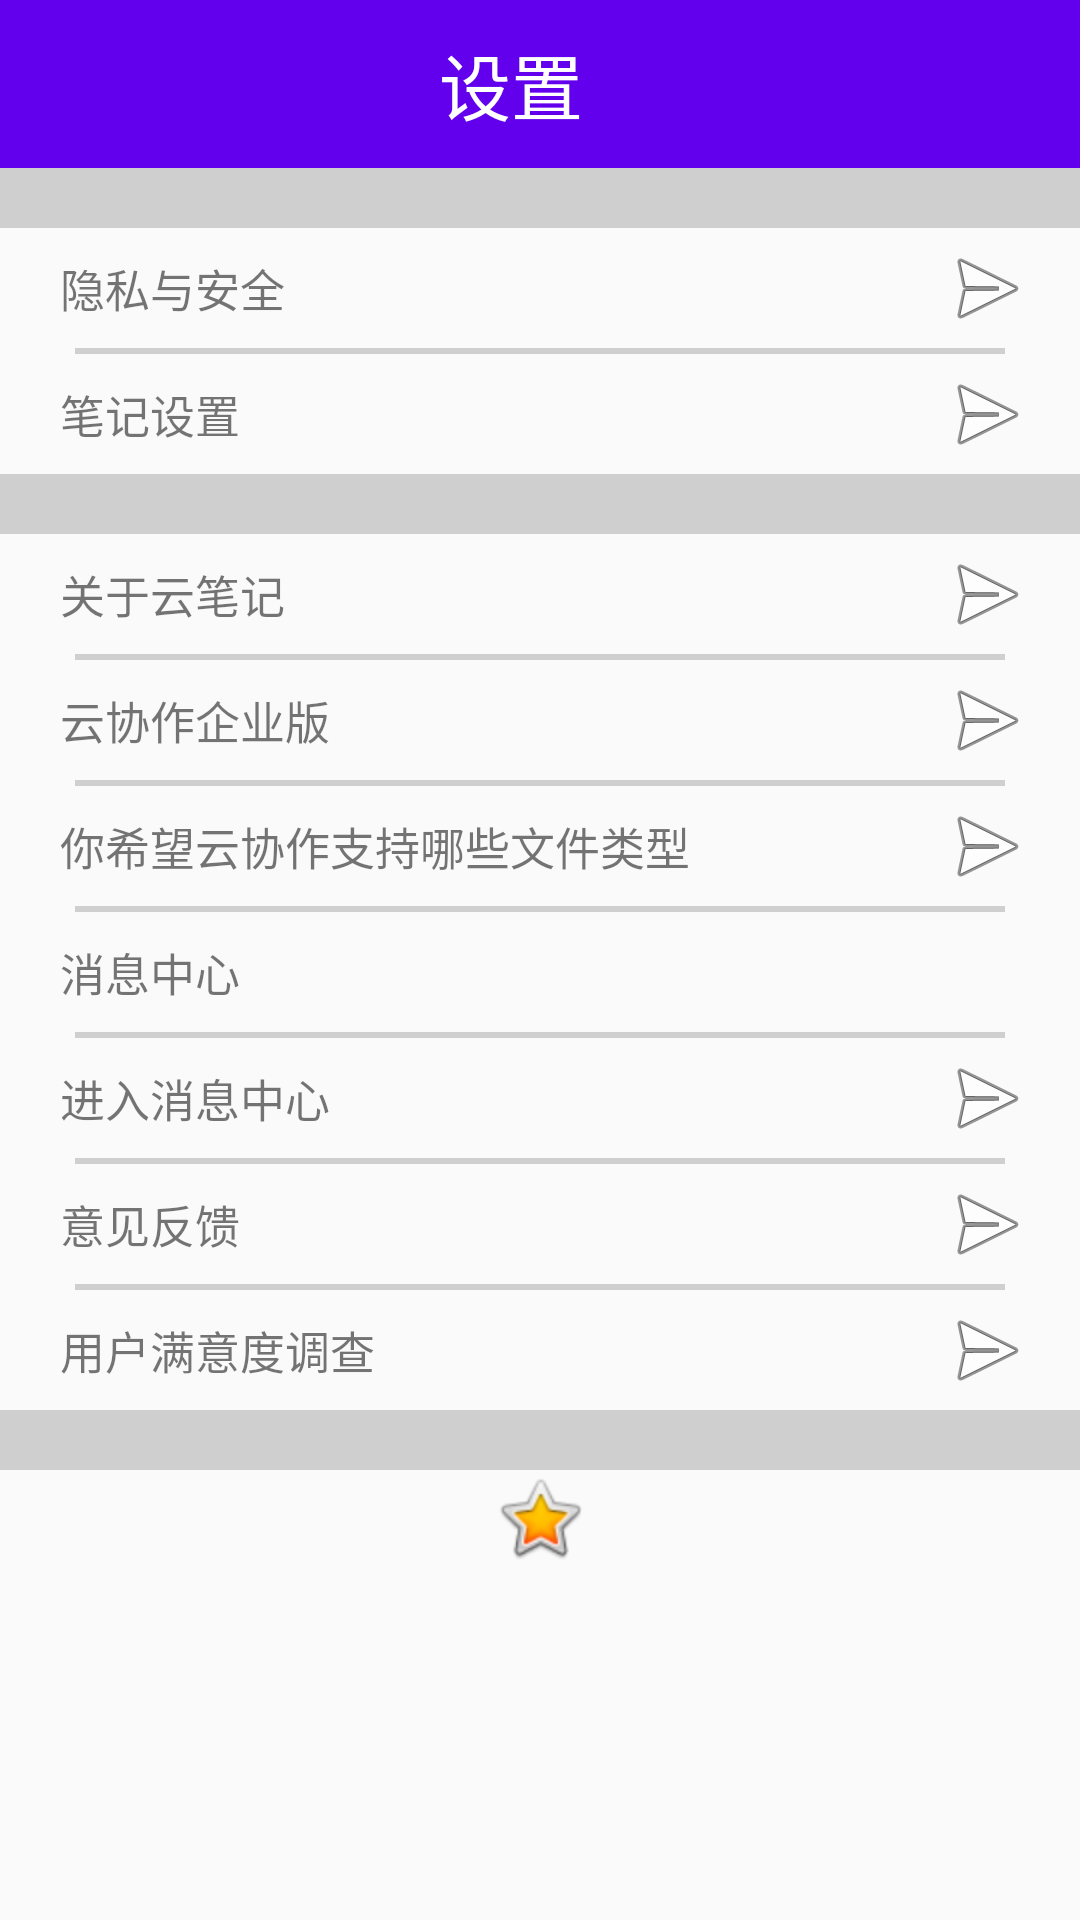

The Android layout XML behind this screen, and the referenced resources:
<!-- AndroidManifest.xml: application theme AppTheme -->
<!-- res/layout/fragment_setting.xml -->
<LinearLayout xmlns:android="http://schemas.android.com/apk/res/android"
    xmlns:app="http://schemas.android.com/apk/res-auto"
    xmlns:tools="http://schemas.android.com/tools"
    android:layout_width="match_parent"
    android:layout_height="match_parent"
    android:orientation="vertical"
    tools:context="com.jikexueyuan.cloudnotes.fragment.SettingFragment">


    <android.support.v7.widget.Toolbar
        android:id="@+id/toolbar_set"
        android:layout_width="match_parent"
        android:layout_height="?attr/actionBarSize"
        android:background="?attr/colorPrimary"
        app:popupTheme="@style/AppTheme.PopupOverlay">

        <TextView
            android:layout_width="match_parent"
            android:layout_height="match_parent"
            android:gravity="center"
            android:text="设置"
            android:textSize="24sp"
            android:textColor="#ffffff"
            android:paddingRight="35dp" />
    </android.support.v7.widget.Toolbar>


    <ScrollView
        android:layout_width="match_parent"
        android:layout_height="wrap_content">

        <LinearLayout
            android:layout_width="match_parent"
            android:layout_height="wrap_content"
            android:orientation="vertical">

            <TextView style="@style/MyLine" />

            <LinearLayout style="@style/MyListCell">

                <TextView
                    style="@style/MyText"
                    android:text="@string/anquan" />

                <ImageView
                    style="@style/MyImage"
                    android:src="@android:drawable/ic_menu_send" />

            </LinearLayout>

            <TextView style="@style/MyDiv" />

            <LinearLayout style="@style/MyListCell">

                <TextView
                    style="@style/MyText"
                    android:text="@string/biji" />

                <ImageView
                    style="@style/MyImage"
                    android:src="@android:drawable/ic_menu_send" />

            </LinearLayout>

            <TextView style="@style/MyLine" />

            <LinearLayout style="@style/MyListCell">

                <TextView
                    style="@style/MyText"
                    android:text="@string/info" />

                <ImageView
                    style="@style/MyImage"
                    android:src="@android:drawable/ic_menu_send" />

            </LinearLayout>

            <TextView style="@style/MyDiv" />

            <LinearLayout style="@style/MyListCell">

                <TextView
                    style="@style/MyText"
                    android:text="@string/xiezuo" />

                <ImageView
                    style="@style/MyImage"
                    android:src="@android:drawable/ic_menu_send" />

            </LinearLayout>

            <TextView style="@style/MyDiv" />

            <LinearLayout style="@style/MyListCell">

                <TextView
                    style="@style/MyText"
                    android:text="@string/xiwang" />

                <ImageView
                    style="@style/MyImage"
                    android:src="@android:drawable/ic_menu_send" />

            </LinearLayout>

            <TextView style="@style/MyDiv" />

            <LinearLayout style="@style/MyListCell">

                <TextView
                    style="@style/MyText"
                    android:text="@string/xiaoxi" />

                <ToggleButton
                    android:id="@+id/toggleButton"
                    android:layout_width="wrap_content"
                    android:layout_height="wrap_content"
                    android:layout_gravity="center_horizontal"
                    android:background="@android:color/transparent"
                    android:button="@drawable/toogle_btn"
                    android:checked="false"
                    android:gravity="center"
                    android:text=""
                    android:textOff=""
                    android:textOn="" />

            </LinearLayout>

            <TextView style="@style/MyDiv" />

            <LinearLayout style="@style/MyListCell">

                <TextView
                    style="@style/MyText"
                    android:text="@string/jinruxiaoxizhongxin" />

                <ImageView
                    style="@style/MyImage"
                    android:src="@android:drawable/ic_menu_send" />

            </LinearLayout>

            <TextView style="@style/MyDiv" />

            <LinearLayout style="@style/MyListCell">

                <TextView
                    style="@style/MyText"
                    android:text="@string/yijian" />

                <ImageView
                    style="@style/MyImage"
                    android:src="@android:drawable/ic_menu_send" />

            </LinearLayout>

            <TextView style="@style/MyDiv" />

            <LinearLayout style="@style/MyListCell">

                <TextView
                    style="@style/MyText"
                    android:text="@string/diaocha" />

                <ImageView
                    style="@style/MyImage"
                    android:src="@android:drawable/ic_menu_send" />

            </LinearLayout>

            <TextView style="@style/MyLine" />

            <ImageView
                android:layout_width="match_parent"
                android:layout_height="wrap_content"
                android:src="@android:drawable/btn_star_big_on" />

        </LinearLayout>

    </ScrollView>


</LinearLayout>
<!-- resources referenced by this layout -->
<resources>
  <!-- drawable toogle_btn (drawable) -->
  <?xml version="1.0" encoding="utf-8"?>
  <selector xmlns:android="http://schemas.android.com/apk/res/android">
      <item android:state_checked="true" android:drawable="@mipmap/toggle_btn_checked"/>
      <item android:drawable="@mipmap/toggle_btn_unchecked"/>
  
  </selector>
  <string name="anquan">隐私与安全</string>
  <string name="biji">笔记设置</string>
  <string name="diaocha">用户满意度调查</string>
  <string name="info">关于云笔记</string>
  <string name="jinruxiaoxizhongxin">进入消息中心</string>
  <string name="xiaoxi">消息中心</string>
  <string name="xiezuo">云协作企业版</string>
  <string name="xiwang">你希望云协作支持哪些文件类型</string>
  <string name="yijian">意见反馈</string>
  <style name="AppTheme.PopupOverlay" parent="ThemeOverlay.AppCompat.Light" />
  <style name="MyDiv">
          <item name="android:layout_width">match_parent</item>
          <item name="android:background">#80a5a5a5</item>
          <item name="android:layout_height">2dp</item>
          <item name="android:layout_marginLeft">25dp</item>
          <item name="android:layout_marginRight">25dp</item>
      </style>
  <style name="MyImage">
          <item name="android:layout_width">wrap_content</item>
          <item name="android:layout_height">wrap_content</item>
          <item name="android:layout_gravity">center_vertical</item>
  
      </style>
  <style name="MyLine">
          <item name="android:layout_width">match_parent</item>
          <item name="android:background">#80a5a5a5</item>
          <item name="android:layout_height">20dp</item>
      </style>
  <style name="MyListCell">
          <item name="android:layout_width">match_parent</item>
          <item name="android:orientation">horizontal</item>
          <item name="android:layout_height">40dp</item>
          <item name="android:paddingRight">15dp</item>
          <item name="android:paddingLeft">20dp</item>
      </style>
  <style name="MyText">
          <item name="android:layout_width">0dp</item>
          <item name="android:textSize">15sp</item>
          <item name="android:layout_height">wrap_content</item>
          <item name="android:layout_gravity">center_vertical</item>
          <item name="android:layout_weight">1</item>
      </style>
  <style name="AppTheme" parent="Theme.AppCompat.Light.NoActionBar">
          
          <item name="colorPrimary">@color/colorPrimary</item>
          <item name="colorPrimaryDark">@color/colorPrimaryDark</item>
          <item name="colorAccent">@color/colorAccent</item>
          <item name="actionOverflowButtonStyle">@style/OverflowButtonStyle</item>
          <item name="actionOverflowMenuStyle">@style/ment</item>
      </style>
  <style name="OverflowButtonStyle" parent="@android:style/Widget.ActionButton.Overflow">
          <item name="android:src">@drawable/abc_ic_menu_moreoverflow_mtrl_alpha</item>
      </style>
  <style name="ment" parent="Widget.AppCompat.Light.PopupMenu.Overflow">
          <item name="overlapAnchor">false</item>
      </style>
  <!-- not gathered from this repository: default colours our renderer supplied (Android Studio template values) -->
  <color name="colorPrimary">#FF6200EE</color>
  <color name="colorPrimaryDark">#FF3700B3</color>
  <color name="colorAccent">#FF03DAC5</color>
</resources>
